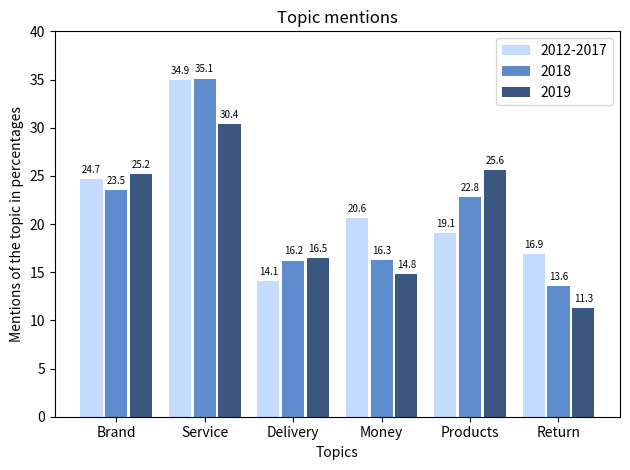
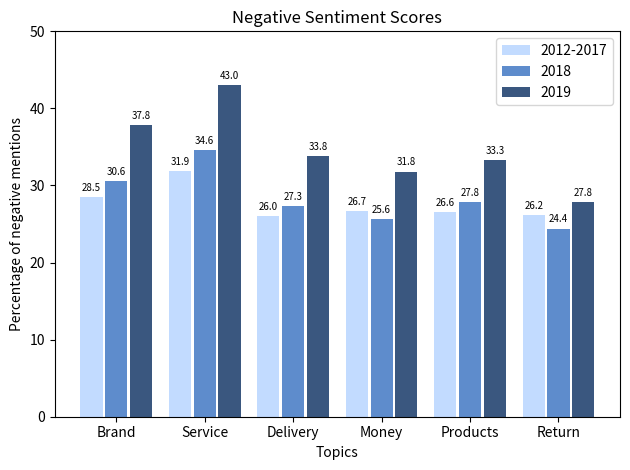

Reproduce these figures in Python, in order.

#===========================================================================================
#--- PLOT THE RESULTS
#===========================================================================================

#%%
# libraries
import matplotlib
import matplotlib.pyplot as plt
import numpy as np

#%%

# percent for 2019
1387/5606*100 # percent
1959/5606*100 # percent
792/5606*100 # percent
1152/5606*100 # percent
1071/5606*100 # percent
945/5606*100 # percent

# 24.74, 34.94, 14.13, 20.55, 19.10, 16.86

# Percent for 2018
788/3351*100 # percent
1177/3351*100 # percent
542/3351*100 # percent
547/3351*100 # percent
753/3351*100 # percent
455/3351*100 # percent

# 23.52, 35.12, 16.17, 16.32, 22.47, 13.58


# Percent for 2012-2017
2650/10524*100 # percent
3200/10524*100 # percent
1732/10524*100 # percent
1553/10524*100 # percent
2697/10524*100 # percent
1191/10524*100 # percent

# 25.18, 30.41, 16.46, 14.76, 25.63, 11.32


#%%
#===========================================================================================
#--- PLOT FOR MOST DISCUSSED TOPICS 
#===========================================================================================

labels = ['Brand', 'Service', 'Delivery', 'Money', 'Products', 'Return']

year_2012_2017 = [24.7, 34.9, 14.1, 20.6, 19.1, 16.9] # Order: Brand, Service, Delivery, Money, Products, Return
year_2018 = [23.5, 35.1, 16.2, 16.3, 22.8, 13.6]     # Order: Brand, Service, Delivery, Money, Products, Return
year_2019 = [25.2, 30.4, 16.5, 14.8, 25.6, 11.3]     # Order: Brand, Service, Delivery, Money, Products, Return

x = np.arange(len(labels))  # the label locations
width = 0.25  # the width of the bars

fig, ax = plt.subplots()
rects1 = ax.bar(x - 0.28, year_2012_2017, width, label='2012-2017', color = '#C2DBFF')
rects2 = ax.bar(x, year_2018, width, label='2018', color='#5E8CCC')
rects3 = ax.bar(x + 0.28, year_2019, width, label='2019', color='#3A577F')

# Add some text for labels, title and custom x-axis tick labels, etc.
ax.set_ylim([0,40])
ax.set_ylabel('Mentions of the topic in percentages')
ax.set_xlabel('Topics')
ax.set_title('Topic mentions')
ax.set_xticks(x)
ax.set_xticklabels(labels)
ax.legend()

def autolabel(rects):
    """Attach a text label above each bar in *rects*, displaying its height."""
    for rect in rects:
        height = rect.get_height()
        ax.annotate('{}'.format(height),
                    xy=(rect.get_x() + rect.get_width() / 2, height),
                    xytext=(0, 3),  # 3 points vertical offset
                    textcoords="offset points",
                    ha='center', va='bottom', 
                    size = 7)


autolabel(rects1)
autolabel(rects2)
autolabel(rects3)

fig.tight_layout()
plt.show()


# %%
#===========================================================================================
#--- PLOT FOR SENTIMENT PER TOPIC 
#===========================================================================================

labels = ['Brand', 'Service', 'Delivery', 'Money', 'Products', 'Return']
year_2012_2017 = [28.5, 31.9, 26.0, 26.7, 26.6, 26.2] # Order: Brand, Service, Delivery, Money, Products, Return
year_2018 = [30.6, 34.6, 27.3, 25.6, 27.8, 24.4] # Order: Brand, Service, Delivery, Money, Products, Return
year_2019 = [37.8, 43.0, 33.8, 31.8, 33.3, 27.8] # Order: Brand, Service, Delivery, Money, Products, Return

x = np.arange(len(labels))  # the label locations
width = 0.25  # the width of the bars

fig, ax = plt.subplots()
rects1 = ax.bar(x - 0.28, year_2012_2017, width, label='2012-2017', color = '#C2DBFF')
rects2 = ax.bar(x, year_2018, width, label='2018', color='#5E8CCC')
rects3 = ax.bar(x + 0.28, year_2019, width, label='2019', color='#3A577F')

# Add some text for labels, title and custom x-axis tick labels, etc.
ax.set_ylim([0,50])
ax.set_ylabel('Percentage of negative mentions')
ax.set_xlabel('Topics')
ax.set_title('Negative Sentiment Scores')
ax.set_xticks(x)
ax.set_xticklabels(labels)
ax.legend()

def autolabel(rects):
    """Attach a text label above each bar in *rects*, displaying its height."""
    for rect in rects:
        height = rect.get_height()
        ax.annotate('{}'.format(height),
                    xy=(rect.get_x() + rect.get_width() / 2, height),
                    xytext=(0, 3),  # 3 points vertical offset
                    textcoords="offset points",
                    ha='center', va='bottom', 
                    size = 7)


autolabel(rects1)
autolabel(rects2)
autolabel(rects3)

fig.tight_layout()
plt.show()


# %%
